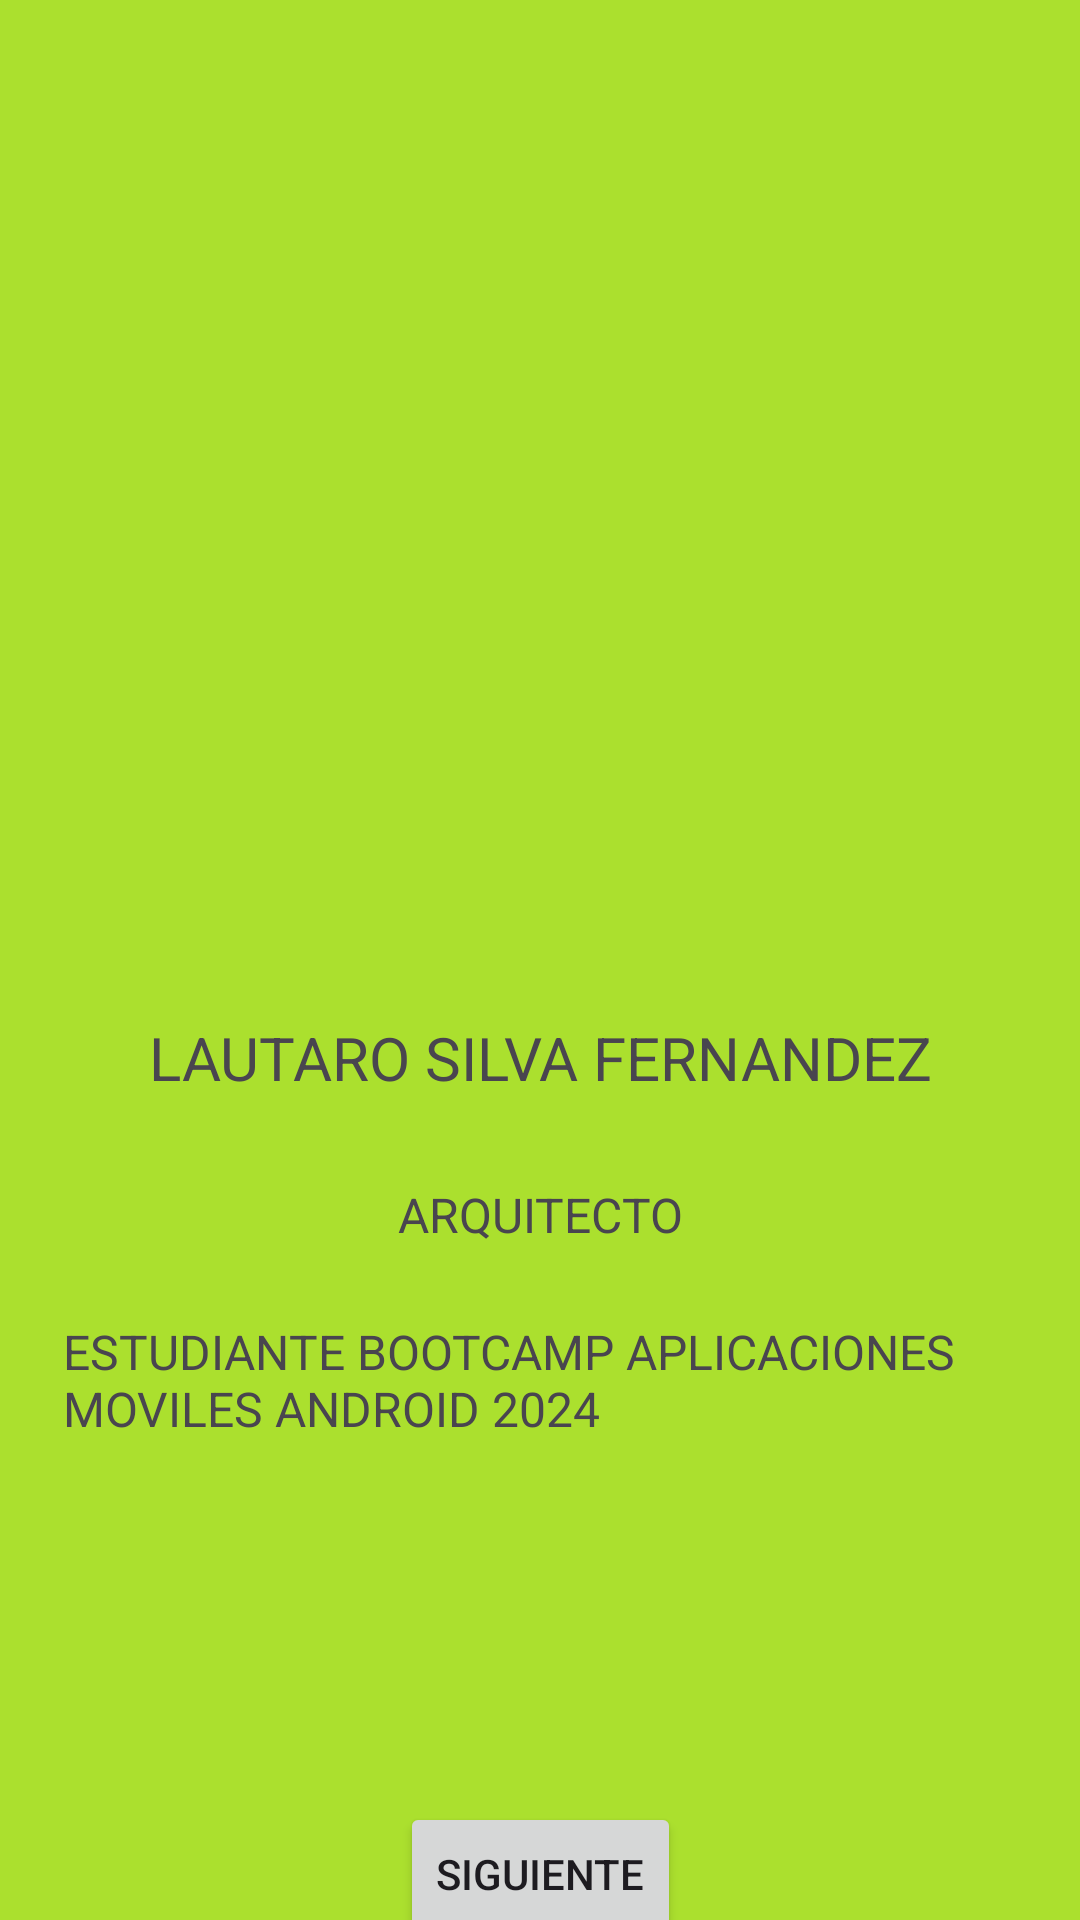

Write the Android layout XML for this screen, with the resource values it uses.
<!-- AndroidManifest.xml: application theme Theme.DosActivity -->
<!-- res/layout/activity_main.xml -->
<?xml version="1.0" encoding="utf-8"?>
<androidx.constraintlayout.widget.ConstraintLayout xmlns:android="http://schemas.android.com/apk/res/android"
    xmlns:app="http://schemas.android.com/apk/res-auto"
    xmlns:tools="http://schemas.android.com/tools"
    android:id="@+id/main"
    android:layout_width="match_parent"
    android:layout_height="match_parent"
    android:background="#ABE02E"
    tools:context=".MainActivity">

    <Button
        android:id="@+id/button"
        android:layout_width="wrap_content"
        android:layout_height="wrap_content"
        android:layout_marginTop="84dp"
        android:onClick="acercaDe"
        android:text="SIGUIENTE"
        app:layout_constraintEnd_toEndOf="parent"
        app:layout_constraintStart_toStartOf="parent"
        app:layout_constraintTop_toBottomOf="@+id/textView4" />

    <ImageView
        android:id="@+id/imageView"
        android:layout_width="289dp"
        android:layout_height="255dp"
        android:layout_marginTop="44dp"
        android:scaleType="fitCenter"
        app:layout_constraintEnd_toEndOf="parent"
        app:layout_constraintHorizontal_bias="0.494"
        app:layout_constraintStart_toStartOf="parent"
        app:layout_constraintTop_toTopOf="parent"
        app:srcCompat="@drawable/lautaro" />

    <TextView
        android:id="@+id/textView2"
        android:layout_width="wrap_content"
        android:layout_height="wrap_content"
        android:layout_marginTop="40dp"
        android:text="LAUTARO SILVA FERNANDEZ"
        android:textSize="20sp"
        app:layout_constraintEnd_toEndOf="parent"
        app:layout_constraintStart_toStartOf="parent"
        app:layout_constraintTop_toBottomOf="@+id/imageView" />

    <TextView
        android:id="@+id/textView3"
        android:layout_width="wrap_content"
        android:layout_height="wrap_content"
        android:layout_marginTop="28dp"
        android:text="ARQUITECTO"
        android:textSize="16sp"
        app:layout_constraintEnd_toEndOf="parent"
        app:layout_constraintStart_toStartOf="parent"
        app:layout_constraintTop_toBottomOf="@+id/textView2" />

    <TextView
        android:id="@+id/textView4"
        android:layout_width="318dp"
        android:layout_height="77dp"
        android:layout_marginTop="24dp"
        android:text="ESTUDIANTE BOOTCAMP APLICACIONES MOVILES ANDROID 2024"
        android:textSize="16sp"
        app:layout_constraintEnd_toEndOf="parent"
        app:layout_constraintStart_toStartOf="parent"
        app:layout_constraintTop_toBottomOf="@+id/textView3" />
</androidx.constraintlayout.widget.ConstraintLayout>
<!-- resources referenced by this layout -->
<resources>
  <style name="Theme.DosActivity" parent="Base.Theme.DosActivity" />
  <style name="Base.Theme.DosActivity" parent="Theme.Material3.DayNight.NoActionBar">
          
          
      </style>
</resources>
